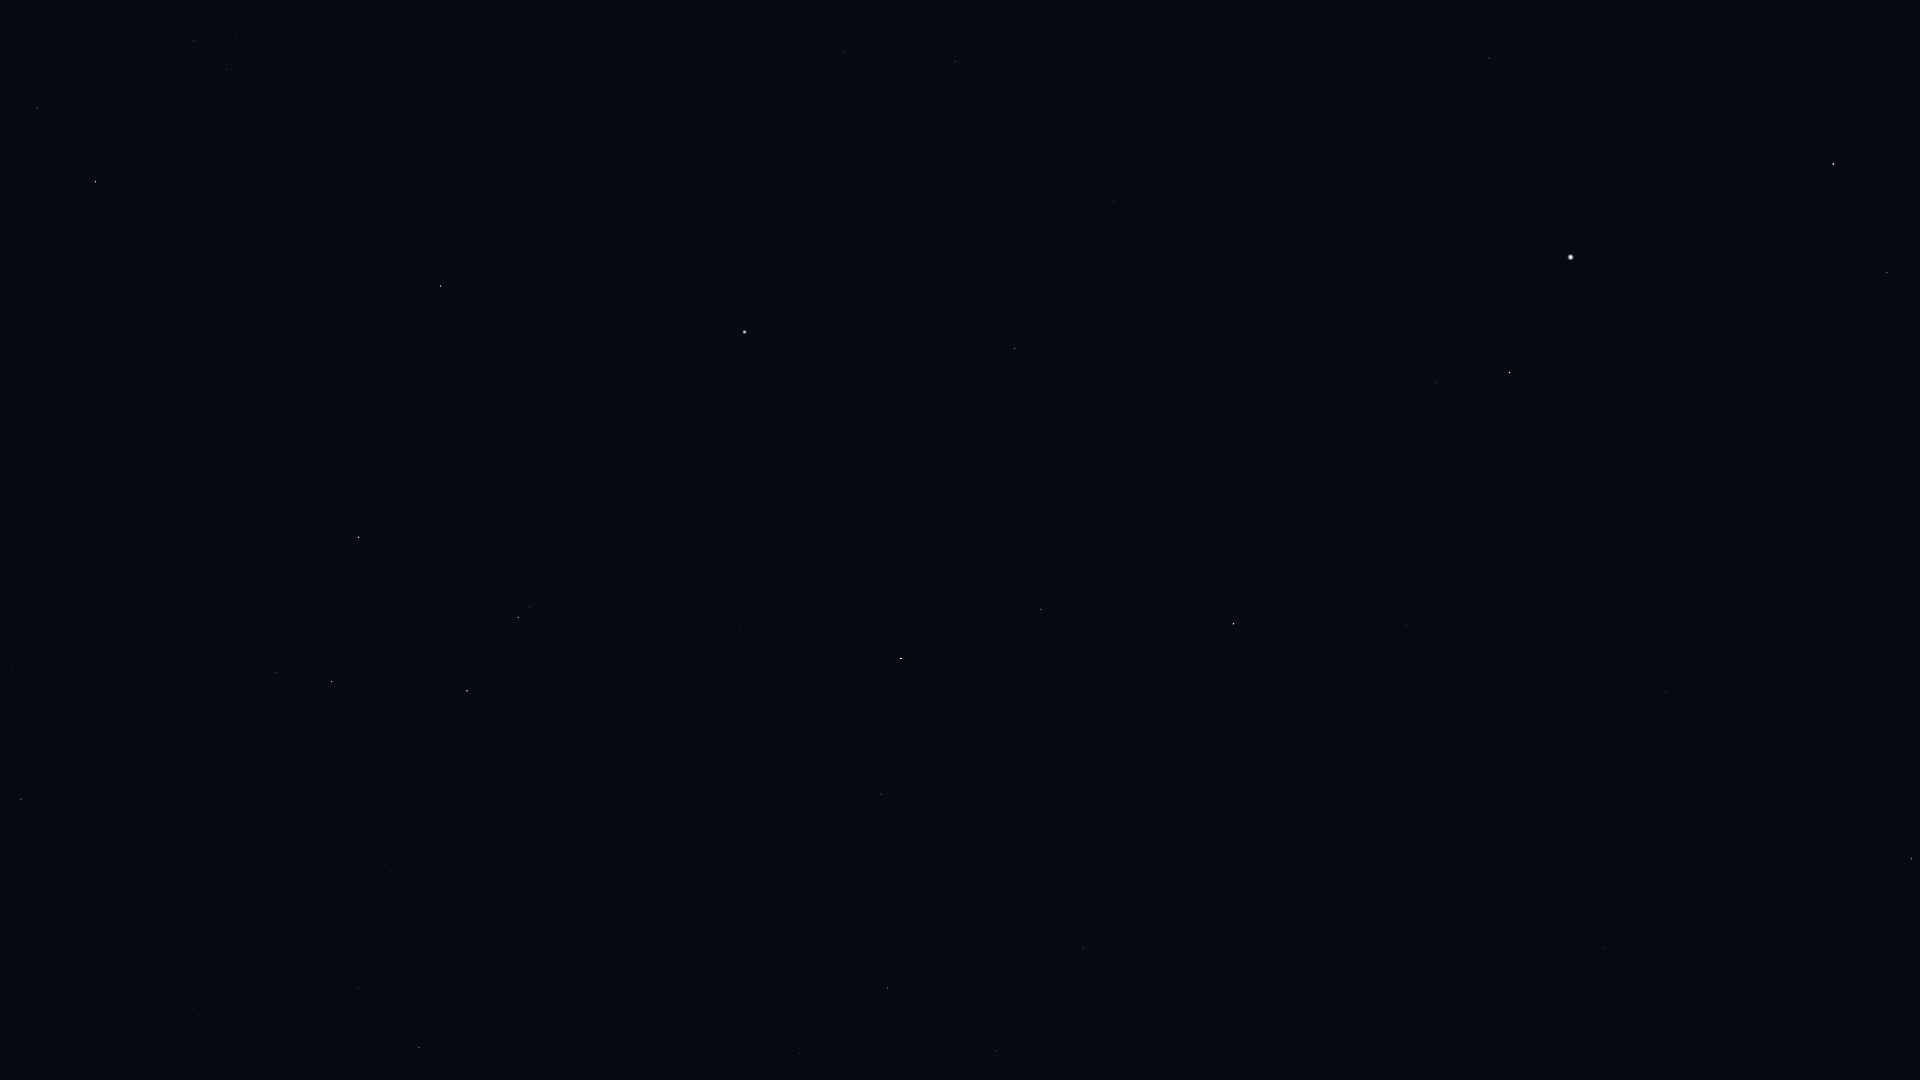

Source data for this figure (header and first rows):
Star_ID, Name, X, Y
54204, HIP 54204, 71, 1003
55174, Hunahpú, 185, 968
55282, HIP 55282, 419, 1047
55687, HIP 55687, 527, 1050
55705, HIP 55705, 359, 988
56343, HIP 56343, 21, 799
56572, Sagarmatha, 701, 1031
56633, HIP 56633, 578, 986
57283, HIP 57283, 385, 865
57370, Flegetonte, 905, 1026
57380, HIP 57380, 996, 1051
57757, Zavijava, 888, 988
57936, HIP 57936, 13, 671
58188, HIP 58188, 437, 809
59199, Alchiba, 276, 673
59803, Gienah, 467, 691
60129, Zaniah, 881, 794
60965, Algorab, 518, 618
61174, HIP 61174, 530, 607
61359, Kraz, 358, 538
63090, Minelauva, 1041, 610
63125, Cor Caroli, 1912, 859
63608, Vindemiatrix, 1233, 624
64166, HIP 64166, 426, 343
64241, Diadem, 1406, 625
64394, HIP 64394, 1666, 692
64962, HIP 64962, 440, 286
65109, HIP 65109, 95, 182
65474, Spica, 745, 332
65936, HIP 65936, 37, 108
66249, Heze, 1014, 349
67459, HIP 67459, 1436, 382
67927, Muphrid, 1509, 373
68520, HIP 68520, 1114, 202
69427, Kang, 844, 52
69673, Arcturus, 1571, 257
69701, Syrma, 955, 62
70755, Elgafar, 1069, 13
71053, HIP 71053, 1887, 273
71795, HIP 71795, 1489, 58
72105, Izar, 1833, 164
72845, Arcalís, 1629, 26
